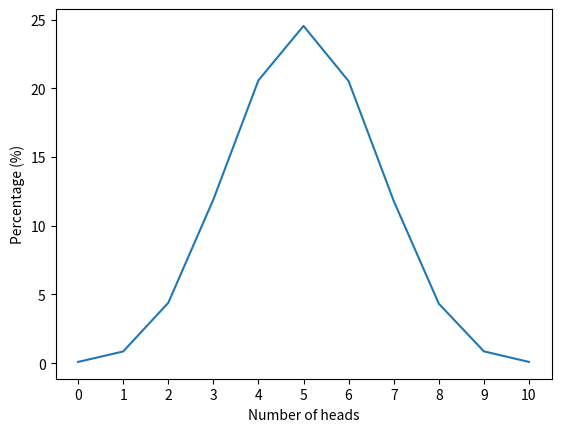

The matplotlib source for this figure:
import matplotlib.pyplot as plt
import random


def flip_coin() -> dict:
    result = {i: 0 for i in range(0, 11)}
    for _ in range(10000):
        heads = 0
        for _ in range(10):
            if random.randint(0, 1) == 1:
                heads += 1
        result[heads] += 1
    for index in result:
        result[index] = round((result[index] / 10000) * 100, 2)
    return result


print(flip_coin())


def draw_gaussian_distribution_graph() -> None:
    data = flip_coin()
    xsa = list(data.keys())
    ysa = list(data.values())
    plt.xlabel("Number of heads")
    plt.ylabel("Percentage (%)")
    plt.plot(xsa, ysa)
    plt.xticks(xsa)
    plt.show()


draw_gaussian_distribution_graph()
